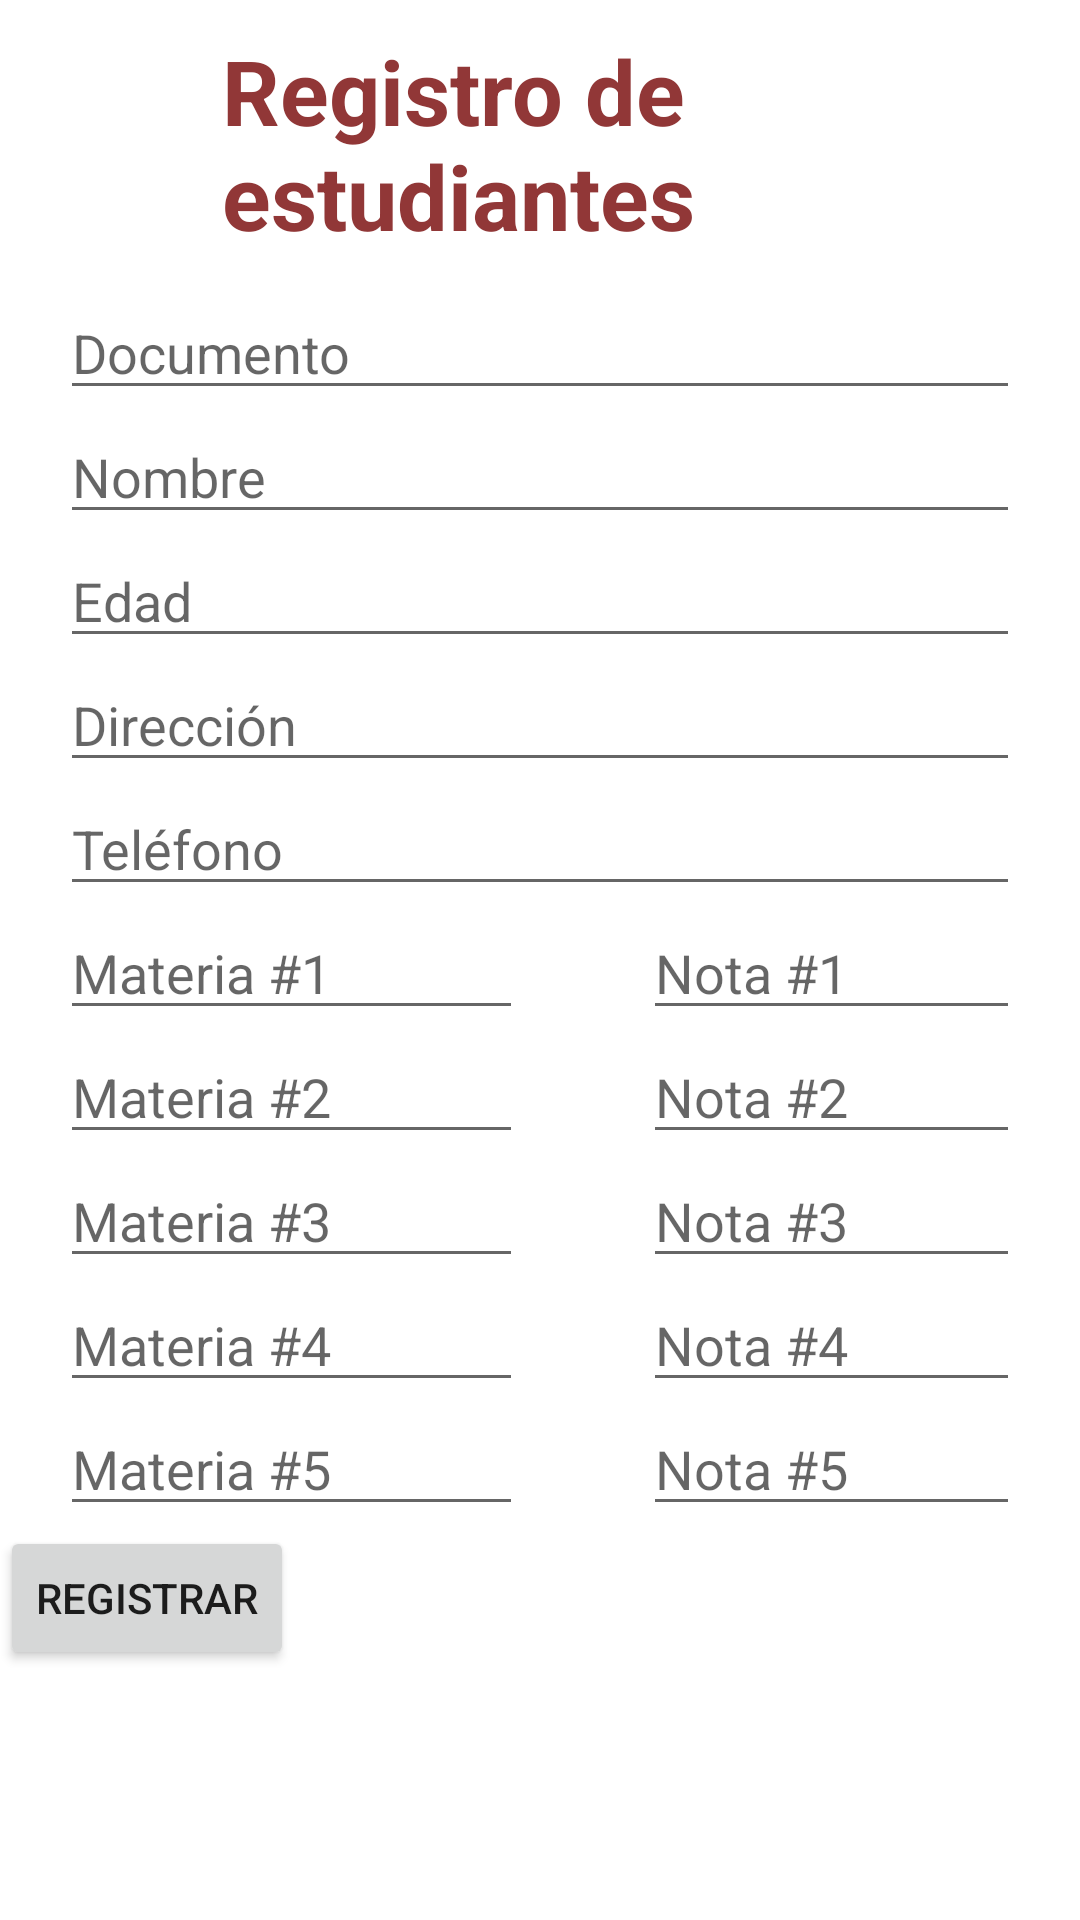

Write the Android layout XML for this screen, with the resource values it uses.
<!-- AndroidManifest.xml: application theme Theme.Aplicacion -->
<!-- res/layout/activity_registro.xml -->
<?xml version="1.0" encoding="utf-8"?>
<TableLayout
    xmlns:android="http://schemas.android.com/apk/res/android"
    xmlns:app="http://schemas.android.com/apk/res-auto"
    xmlns:tools="http://schemas.android.com/tools"
    android:layout_width="match_parent"
    android:layout_height="match_parent"
    tools:context=".Actividades.RegistroActivity">

    <LinearLayout
        android:padding="10dp"
        android:gravity="center"
        tools:ignore="MissingConstraints">

        <TextView
            android:id="@+id/textViewLogin"
            android:layout_width="212dp"
            android:layout_height="wrap_content"
            android:layout_gravity="center"
            android:text="@string/Registro"
            android:textAppearance="?android:attr/textAppearanceLarge"
            android:textColor="#913737"
            android:textSize="30sp"
            android:textStyle="bold" />
    </LinearLayout>
    <TableRow>
        android:layout_marginTop="20dp"
        tools:ignore="MissingConstraints">

        <EditText
            android:layout_height="wrap_content"
            android:layout_marginLeft="20dp"
            android:layout_marginRight="20dp"
            android:layout_weight="1"
            android:hint="Documento"
            android:id="@+id/txtDocumento" />

    </TableRow>
    <TableRow>
        android:layout_marginTop="20dp"
        tools:ignore="MissingConstraints">

        <EditText
            android:layout_height="wrap_content"
            android:layout_marginLeft="20dp"
            android:layout_marginRight="20dp"
            android:layout_weight="1"
            android:hint="Nombre"
            android:id="@+id/txtNombre" />
    </TableRow>
    <TableRow>
        android:layout_marginTop="20dp"
        tools:ignore="MissingConstraints">

        <EditText
            android:layout_height="wrap_content"
            android:layout_marginLeft="20dp"
            android:layout_marginRight="20dp"
            android:layout_weight="1"
            android:hint="Edad"
            android:id="@+id/txtEdad" />

    </TableRow>
    <TableRow>
        android:layout_marginTop="20dp"
        tools:ignore="MissingConstraints">

        <EditText
            android:layout_height="wrap_content"
            android:layout_marginLeft="20dp"
            android:layout_marginRight="20dp"
            android:layout_weight="1"
            android:hint="Dirección"
            android:id="@+id/txtDireccion" />

    </TableRow>
    <TableRow>
        android:layout_marginTop="20dp"
        tools:ignore="MissingConstraints">

        <EditText
            android:layout_height="wrap_content"
            android:layout_marginLeft="20dp"
            android:layout_marginRight="20dp"
            android:layout_weight="1"
            android:hint="Teléfono"
            android:id="@+id/txtTelefono" />

    </TableRow>
    <TableRow>
        android:layout_marginTop="20dp"
        tools:ignore="MissingConstraints">

        <EditText
            android:layout_height="wrap_content"
            android:layout_marginLeft="20dp"
            android:layout_marginRight="20dp"
            android:layout_weight="1"
            android:hint="Materia #1"
            android:id="@+id/txtMateria1" />

        <EditText
            android:layout_height="wrap_content"
            android:layout_marginLeft="20dp"
            android:layout_marginRight="20dp"
            android:layout_weight="1"
            android:hint="Nota #1"
            android:id="@+id/txtNota1" />

    </TableRow>
    <TableRow>
        android:layout_marginTop="20dp"
        tools:ignore="MissingConstraints">

        <EditText
            android:layout_height="wrap_content"
            android:layout_marginLeft="20dp"
            android:layout_marginRight="20dp"
            android:layout_weight="1"
            android:hint="Materia #2"
            android:id="@+id/txtMateria2" />

        <EditText
            android:layout_height="wrap_content"
            android:layout_marginLeft="20dp"
            android:layout_marginRight="20dp"
            android:layout_weight="1"
            android:hint="Nota #2"
            android:id="@+id/txtNota2" />

    </TableRow>
    <TableRow>
        android:layout_marginTop="20dp"
        tools:ignore="MissingConstraints">

        <EditText
            android:layout_height="wrap_content"
            android:layout_marginLeft="20dp"
            android:layout_marginRight="20dp"
            android:layout_weight="1"
            android:hint="Materia #3"
            android:id="@+id/txtMateria3" />

        <EditText
            android:layout_height="wrap_content"
            android:layout_marginLeft="20dp"
            android:layout_marginRight="20dp"
            android:layout_weight="1"
            android:hint="Nota #3"
            android:id="@+id/txtNota3" />

    </TableRow>
    <TableRow>
        android:layout_marginTop="20dp"
        tools:ignore="MissingConstraints">

        <EditText
            android:layout_height="wrap_content"
            android:layout_marginLeft="20dp"
            android:layout_marginRight="20dp"
            android:layout_weight="1"
            android:hint="Materia #4"
            android:id="@+id/txtMateria4" />

        <EditText
            android:layout_height="wrap_content"
            android:layout_marginLeft="20dp"
            android:layout_marginRight="20dp"
            android:layout_weight="1"
            android:hint="Nota #4"
            android:id="@+id/txtNota4" />

    </TableRow>
    <TableRow>
        android:layout_marginTop="20dp"
        tools:ignore="MissingConstraints">

        <EditText
            android:layout_height="wrap_content"
            android:layout_marginLeft="20dp"
            android:layout_marginRight="20dp"
            android:layout_weight="1"
            android:hint="Materia #5"
            android:id="@+id/txtMateria5" />

        <EditText
            android:layout_height="wrap_content"
            android:layout_marginLeft="20dp"
            android:layout_marginRight="20dp"
            android:layout_weight="1"
            android:hint="Nota #5"
            android:id="@+id/txtNota5" />

    </TableRow>
    <LinearLayout>
        android:padding="10dp"
        android:gravity="center"
        tools:ignore="MissingConstraints">
        <Button
            android:layout_width="wrap_content"
            android:layout_height="wrap_content"
            android:text="Registrar"
            android:id="@+id/btnRegistrar"
            android:layout_gravity="center"/>
    </LinearLayout>

</TableLayout>
<!-- resources referenced by this layout -->
<resources>
  <string name="Registro">Registro de estudiantes</string>
  <style name="Theme.Aplicacion" parent="Theme.MaterialComponents.DayNight.DarkActionBar">
          
          <item name="colorPrimary">@color/purple_500</item>
          <item name="colorPrimaryVariant">@color/purple_700</item>
          <item name="colorOnPrimary">@color/white</item>
          
          <item name="colorSecondary">@color/teal_200</item>
          <item name="colorSecondaryVariant">@color/teal_700</item>
          <item name="colorOnSecondary">@color/black</item>
          
          <item name="android:statusBarColor" tools:targetApi="l">?attr/colorPrimaryVariant</item>
          
      </style>
  <color name="purple_500">#FF6200EE</color>
  <color name="purple_700">#FF3700B3</color>
  <color name="white">#FFFFFFFF</color>
  <color name="teal_200">#FF03DAC5</color>
  <color name="teal_700">#FF018786</color>
  <color name="black">#FF000000</color>
</resources>
